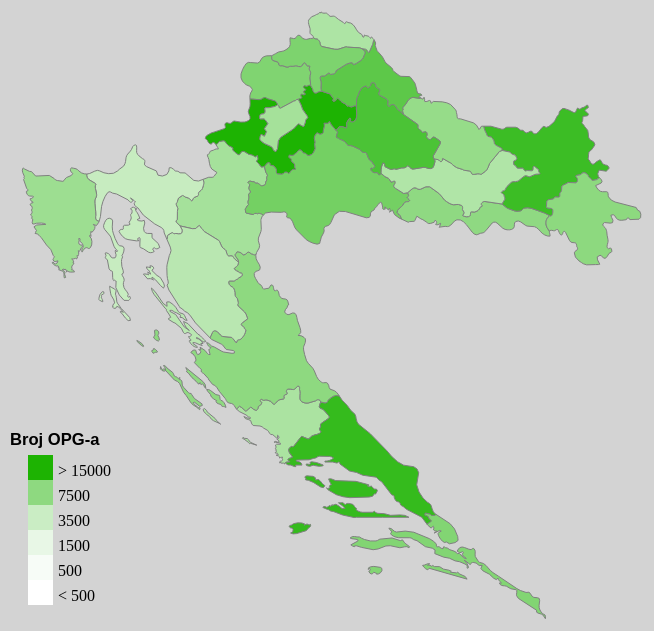
D3 v3 page, settled after 360 driven frames (6 s of simulated time); the page loaded 1 data file(s).



//Učitavanje podataka iz data.json
d3.json("data.json", function(error, cro) {

	var bardata = [0];
	var data_pie = [0];

	var dobnaSkupina = ["<40", "41-45", "46-50", "51-55", "56-60", "61-65", ">65"];
	var height2 = 400,
	width2 = 600,
	barPadding = 2,		
	barwidth = width2/7-barPadding,
	margin = {top: 50, bottom: 80, left:80, right: 50};

//Karta
var width = 650;
var height = 650;
var projection = d3.geo.mercator()
.center([0, 10])
.scale(6000)
.translate([17450, 4500])
.rotate([-180, 0]);
var path = d3.geo.path()
.projection(projection);
var svg_karta = d3.select("body").append("svg")
.attr("width", width)
.attr("height", height)
.attr('style', 'float:left');

var color = d3.scale.linear()
.domain([0, 14945])
.clamp(true)
.range(['#fff', '#1db302']);

d3.select("body").append("div")
.attr("id", "barchart");

d3.select("body").append("div")
.attr("id", "ispis_zupanije");

d3.select("body").append("div")
.attr("id", "legend_header")
.html("<h5>Broj OPG-a</h5>");

d3.select("body").append("div")
.attr("id", "legend_pie_header")
.html("<h5>Poljoprivredna gospodarstva prema tipu</h5>");	

var data = topojson.feature(cro, cro.objects.layer1);
var states = svg_karta.selectAll("path.county")
.data(data.features)
.enter()
.append("path")
.attr("class", "county")
.attr("id", function(d) { return d.id; })
.attr("d", path)
.style("fill", function(d) {
	return color(d.properties.br_gosp_ukupno);
})
.style("stroke", "gray")
.style("stroke-width", 1)
.style("stroke-opacity", 1)
.on("mouseover", function(d,i){ 
	states.style("cursor", "pointer");
	var currentState = this;
	d3.select(this).style('fill', '#ffe647');
	d3.select("#ispis_zupanije") 	
	.style("left", (d3.event.pageX) + "px")		
	.style("top", (d3.event.pageY ) + "px")
	.style("display", "block")        
	.html(d.properties.name + "<br> Broj gospodarstava: "+d.properties.br_gosp_ukupno);
})

.on('mouseout', function(d) {
	d3.select("#ispis_zupanije")
	.style("display", "none");  
	states.style("fill", function(d) {
		return color(d.properties.br_gosp_ukupno);
	})
})
.on('click', function(d){
	d3.select("#legend_pie_header")
	.style("display", "none");
	d3.select("#barchart svg").remove();
	d3.select("#pie_chart").remove();
    	// console.log(d.properties.id_zup);
    	var ID_zupanije = d.properties.id_zup;
    	console.log(d.properties.name);
    	var naslov_zupanije = d.properties.name;
    	bardata[0] = d.properties.manje_40.obiteljsko_gosp + d.properties.manje_40.obrt + d.properties.manje_40.ostali + d.properties.manje_40.trgovacko_drustvo + d.properties.manje_40.zadruga;

    	bardata[1] = d.properties.a41_45.obiteljsko_gosp + d.properties.a41_45.obrt + d.properties.a41_45.ostali + d.properties.a41_45.trgovacko_drustvo + d.properties.a41_45.zadruga;

    	bardata[2] = d.properties.a46_50.obiteljsko_gosp + d.properties.a46_50.obrt + d.properties.a46_50.ostali + d.properties.a46_50.trgovacko_drustvo + d.properties.a46_50.zadruga;

    	bardata[3] = d.properties.a51_55.obiteljsko_gosp + d.properties.a51_55.obrt + d.properties.a51_55.ostali + d.properties.a51_55.trgovacko_drustvo + d.properties.a51_55.zadruga;

    	bardata[4] = d.properties.a56_60.obiteljsko_gosp + d.properties.a56_60.obrt + d.properties.a56_60.ostali + d.properties.a56_60.trgovacko_drustvo + d.properties.a56_60.zadruga;

    	bardata[5] = d.properties.a61_65.obiteljsko_gosp + d.properties.a61_65.obrt + d.properties.a61_65.ostali + d.properties.a61_65.trgovacko_drustvo + d.properties.a61_65.zadruga;

    	bardata[6] = d.properties.vise_65.obiteljsko_gosp + d.properties.vise_65.obrt + d.properties.vise_65.ostali + d.properties.vise_65.trgovacko_drustvo + d.properties.vise_65.zadruga;
    	crtaj_graf(ID_zupanije,naslov_zupanije);
    });

var color_domain = [500, 1500, 3500, 7500, 15000];
var ext_color_domain = [0, 500, 1500, 3500, 7500, 15000];
var legend_labels = ["< 500", "500", "1500", "3500", "7500", "> 15000"];          
var color_legend = d3.scale.threshold()
.domain(color_domain)
.range(["#adfcad", "#ffcb40", "#ffba00", "#ff7d73", "#ff4e40", "#1db302"]);

var legend = svg_karta.selectAll("g.legend")
.data(ext_color_domain)
.enter().append("g")
.attr("class", "legend");

var ls_w = 25, ls_h = 25;

legend.append("rect")
.attr("x", 20)
.attr("y", function(d, i){ return height - (i*ls_h) - 2*ls_h;})
.attr("width", ls_w)
.attr("height", ls_h)
.style("fill", function(d, i) { return color(d); })
.style("opacity", 1);

legend.append("text")
.attr("x", 50)
.attr("y", function(d, i){ return height - (i*ls_h) - ls_h - 4;})
.text(function(d, i){ return legend_labels[i]; });

function crtaj_graf(x,naslov){
    //skale
    var xScale = d3.scale.ordinal()
    .domain(d3.range(bardata.length))
    .rangeBands([0, width2]); 

    var yScale = d3.scale.linear()
    .domain([0, d3.max(bardata, function(d) {return d ;})])
    .range([height2,0]);

    var xAxis = d3.svg.axis()
    .scale(xScale)
    .orient("bottom")
    .tickFormat(function(d, i) { return dobnaSkupina[i] });

    var yAxis = d3.svg.axis()
    .scale(yScale)
    .orient("left")
    .ticks(10);

    var svg = d3.select("#barchart")
    .append("svg")
    .attr("width", width2 + margin.left + margin.right)
    .attr("height", height2 + margin.bottom + margin.top)
    .append("g")
    .attr("transform", "translate(" + margin.left + "," + margin.top + ")");

    svg.append("g")
    .attr("class", "x axis")
    .attr("transform", "translate(0," + height2 + ")")
    .call(xAxis)
    .selectAll("text")
    .style("text-anchor", "middle");

    svg.append("text")
    .attr("x", (width2 / 2))
    .attr("y", (height2 + (margin.bottom / 2)))
    .attr("dy", "1em")
    .style("text-anchor", "middle")
    .html("Dobna skupina nositelja/odgovorne osobe")
    .style("font-size", "20px");

    svg.append("g")
    .attr("class", "y axis")
    .call(yAxis);

    svg.append("text")
    .attr("transform", "rotate(-90)")
    .attr("x",0 - (height2 / 2))
    .attr("y",15 - margin.left)
    .attr("dy", ".3em")
    .style("text-anchor", "middle")
    .text("Broj OPG-a")
    .style("font-size", "20px");

    svg.append("text")
    .attr("x", (width2 / 2))             
    .attr("y", 0 - (margin.top / 2))
    .attr("text-anchor", "middle")  
    .attr("dy", "0.8em")
    .style("font-size", "23px") 
    .style("font-weight", "bold")  
    .text(naslov);


    data_pie = [
    {name: 'obrt', value: 0},
    {name: 'ostali', value: 0},
    {name: 'trgovačko društvo', value: 0},
    {name: 'zadruga', value: 0}
    ];


    var barchart = svg.selectAll("rect")
    .data(bardata)
    .enter()
    .append("rect")
    .attr('x', function (d,i){
    	return xScale(i);
    })
    .attr('y', height2)
    .attr("height", 0)
    .attr('width', barwidth)
    .attr("id", function(d,i){
    	return i;
    })
    .attr("fill", "grey")
    .on('mouseover', function(d){
    	barchart.style("cursor", "pointer");
    })
    .on('click', function(d,i){
    	states = svg_karta.selectAll("path.county")
    	.data(data.features)
                // console.log(data.features[x-1].properties.manje_40.obrt)
                // console.log(this.getAttribute("id"));
                switch(this.getAttribute("id")){
                	case "0":
                	data_pie[0].value = data.features[x-1].properties.manje_40.obrt;
                	data_pie[1].value = data.features[x-1].properties.manje_40.ostali;
                	data_pie[2].value = data.features[x-1].properties.manje_40.trgovacko_drustvo;
                	data_pie[3].value = data.features[x-1].properties.manje_40.zadruga;  
                	break;
                	case "1":
                	data_pie[0].value = data.features[x-1].properties.a41_45.obrt;
                	data_pie[1].value = data.features[x-1].properties.a41_45.ostali;
                	data_pie[2].value = data.features[x-1].properties.a41_45.trgovacko_drustvo;
                	data_pie[3].value = data.features[x-1].properties.a41_45.zadruga;  
                	break;
                	case "2":
                	data_pie[0].value = data.features[x-1].properties.a46_50.obrt;
                	data_pie[1].value = data.features[x-1].properties.a46_50.ostali;
                	data_pie[2].value = data.features[x-1].properties.a46_50.trgovacko_drustvo;
                	data_pie[3].value = data.features[x-1].properties.a46_50.zadruga;  
                	break;
                	case "3":
                	data_pie[0].value = data.features[x-1].properties.a51_55.obrt;
                	data_pie[1].value = data.features[x-1].properties.a51_55.ostali;
                	data_pie[2].value = data.features[x-1].properties.a51_55.trgovacko_drustvo;
                	data_pie[3].value = data.features[x-1].properties.a51_55.zadruga;  
                	break;
                	case "4":
                	data_pie[0].value = data.features[x-1].properties.a56_60.obrt;
                	data_pie[1].value = data.features[x-1].properties.a56_60.ostali;
                	data_pie[2].value = data.features[x-1].properties.a56_60.trgovacko_drustvo;
                	data_pie[3].value = data.features[x-1].properties.a56_60.zadruga;  
                	break;
                	case "5":
                	data_pie[0].value = data.features[x-1].properties.a61_65.obrt;
                	data_pie[1].value = data.features[x-1].properties.a61_65.ostali;
                	data_pie[2].value = data.features[x-1].properties.a61_65.trgovacko_drustvo;
                	data_pie[3].value = data.features[x-1].properties.a61_65.zadruga;  
                	break;
                	case "6":
                	data_pie[0].value = data.features[x-1].properties.vise_65.obrt;
                	data_pie[1].value = data.features[x-1].properties.vise_65.ostali;
                	data_pie[2].value = data.features[x-1].properties.vise_65.trgovacko_drustvo;
                	data_pie[3].value = data.features[x-1].properties.vise_65.zadruga;  
                	break;
                }
                console.log(data_pie);
                crtaj_pie();
            });

    barchart.on('mouseover', function(d){

    	d3.select(this)
    	.style('opacity', .5);
    })
    .on('mouseout', function(d){
    	d3.select(this)
    	.style('opacity', 1);
    });




    barchart.transition()
    .attr('height', function(d){
    	return yScale(0) - yScale(d);
    })                  
    .attr('y', function (d){
    	return yScale(d);
    })
    .delay(function(d,i){
    	return i * 15;
    })
    .duration(1000)
    .ease('elastic')

}//crtaj_graf() - CLOSE


function crtaj_pie(){
	// console.log("crtaj_pie");
	d3.select("#pie_chart").remove();

	d3.select("#legend_pie_header")
	.style("display", "block");

	var width_pie = 600;
	var height_pie = 600;
	var outerRadius = 200;
	var innerRadius = 120;

	var donutWidth = 75;
	var legendRectSize = 18;
	var legendSpacing = 4;

	var color_pie = d3.scale.category20()
	var arc = d3.svg.arc()
	.outerRadius(outerRadius)
	.innerRadius(innerRadius);
	
	d3.select("body").append("div")
	.attr("id", "pie_chart");  

	var svg_pie = d3.select("#pie_chart")
	.append("svg")
	.attr("width", width_pie)
	.attr("height", height_pie)
	.append('g')
	.attr('transform', 'translate(' + (width_pie / 2) + 
		',' + (height_pie / 2) + ')');

	var pie = d3.layout.pie()
	.value(function(d) { return d.value;})
	.sort( function(d) { return null;});


	var tooltip_pie = d3.select('#pie_chart')                              
	.append('div')                                               
	.attr('class', 'tooltip_pie');                                   
	
	tooltip_pie.append('div')                                          
	.attr('class', 'label');                                     
	
        // tooltip_pie.append('div')                                          
        //   .attr('class', 'count');                                     

        tooltip_pie.append('div')                                          
        .attr('class', 'percent');                                    


        var pieArcs = svg_pie.selectAll("g.pie")
        .data(pie(data_pie))
        .enter()
        .append("g")
        .attr("class", "pie")
        .attr("transform", "translate(" + 50+ ", " + 0 + ")");

        pieArcs.on('mouseover', function(d) {                            
        	var total = d3.sum(data_pie.map(function(d) {                
        		return d.value;                                           
        	}));                                                     
        	var percent = Math.round(1000 * d.data.value / total) / 10; 
        	tooltip_pie.select('.label').html(d.data.name);                
            // tooltip_pie.select('.count').html(d.data.value);                
            tooltip_pie.select('.percent').html(percent + '%');             
            tooltip_pie.style('display', 'block');  
            
        });    


        pieArcs.on("mousemove", function(d){
        	tooltip_pie.style('left', (d3.event.pageX) + "px");  
        	tooltip_pie.style('top', (d3.event.pageY ) + "px"); 
        })
        
        pieArcs.on('mouseout', function() {                             
        	tooltip_pie.style('display', 'none');                          
        });                                  

        pieArcs.append("path")
        .attr("fill", function(d, i) { return color_pie(i);})
        .attr("d", arc);


        var legend_pie = svg_pie.selectAll('.legend')
        .data(color_pie.domain())
        .enter()
        .append('g')
        .attr('class', 'legend')
        .attr('transform', function(d, i) {
        	var height = legendRectSize + legendSpacing;
        	var offset =  height * color_pie.domain().length / 2;
        	var horz = -2 * legendRectSize;
        	var vert = i * height - offset;
        	return 'translate(' + horz +  ',' + vert + ')';
        });

        legend_pie.append('rect')
        .attr('width', legendRectSize)
        .attr('height', legendRectSize)                                   
        .style('fill', color_pie)
        .style('stroke', color_pie);
        
        legend_pie.append('text')
        .attr('x', legendRectSize + legendSpacing)
        .attr('y', legendRectSize - legendSpacing)
        .data(data_pie)
        .text(function(d) { return d.name; });

}//crtaj_pie() - CLOSE
}); //JSON - CLOSE	



### data: data.json, 357185 bytes — head not shown